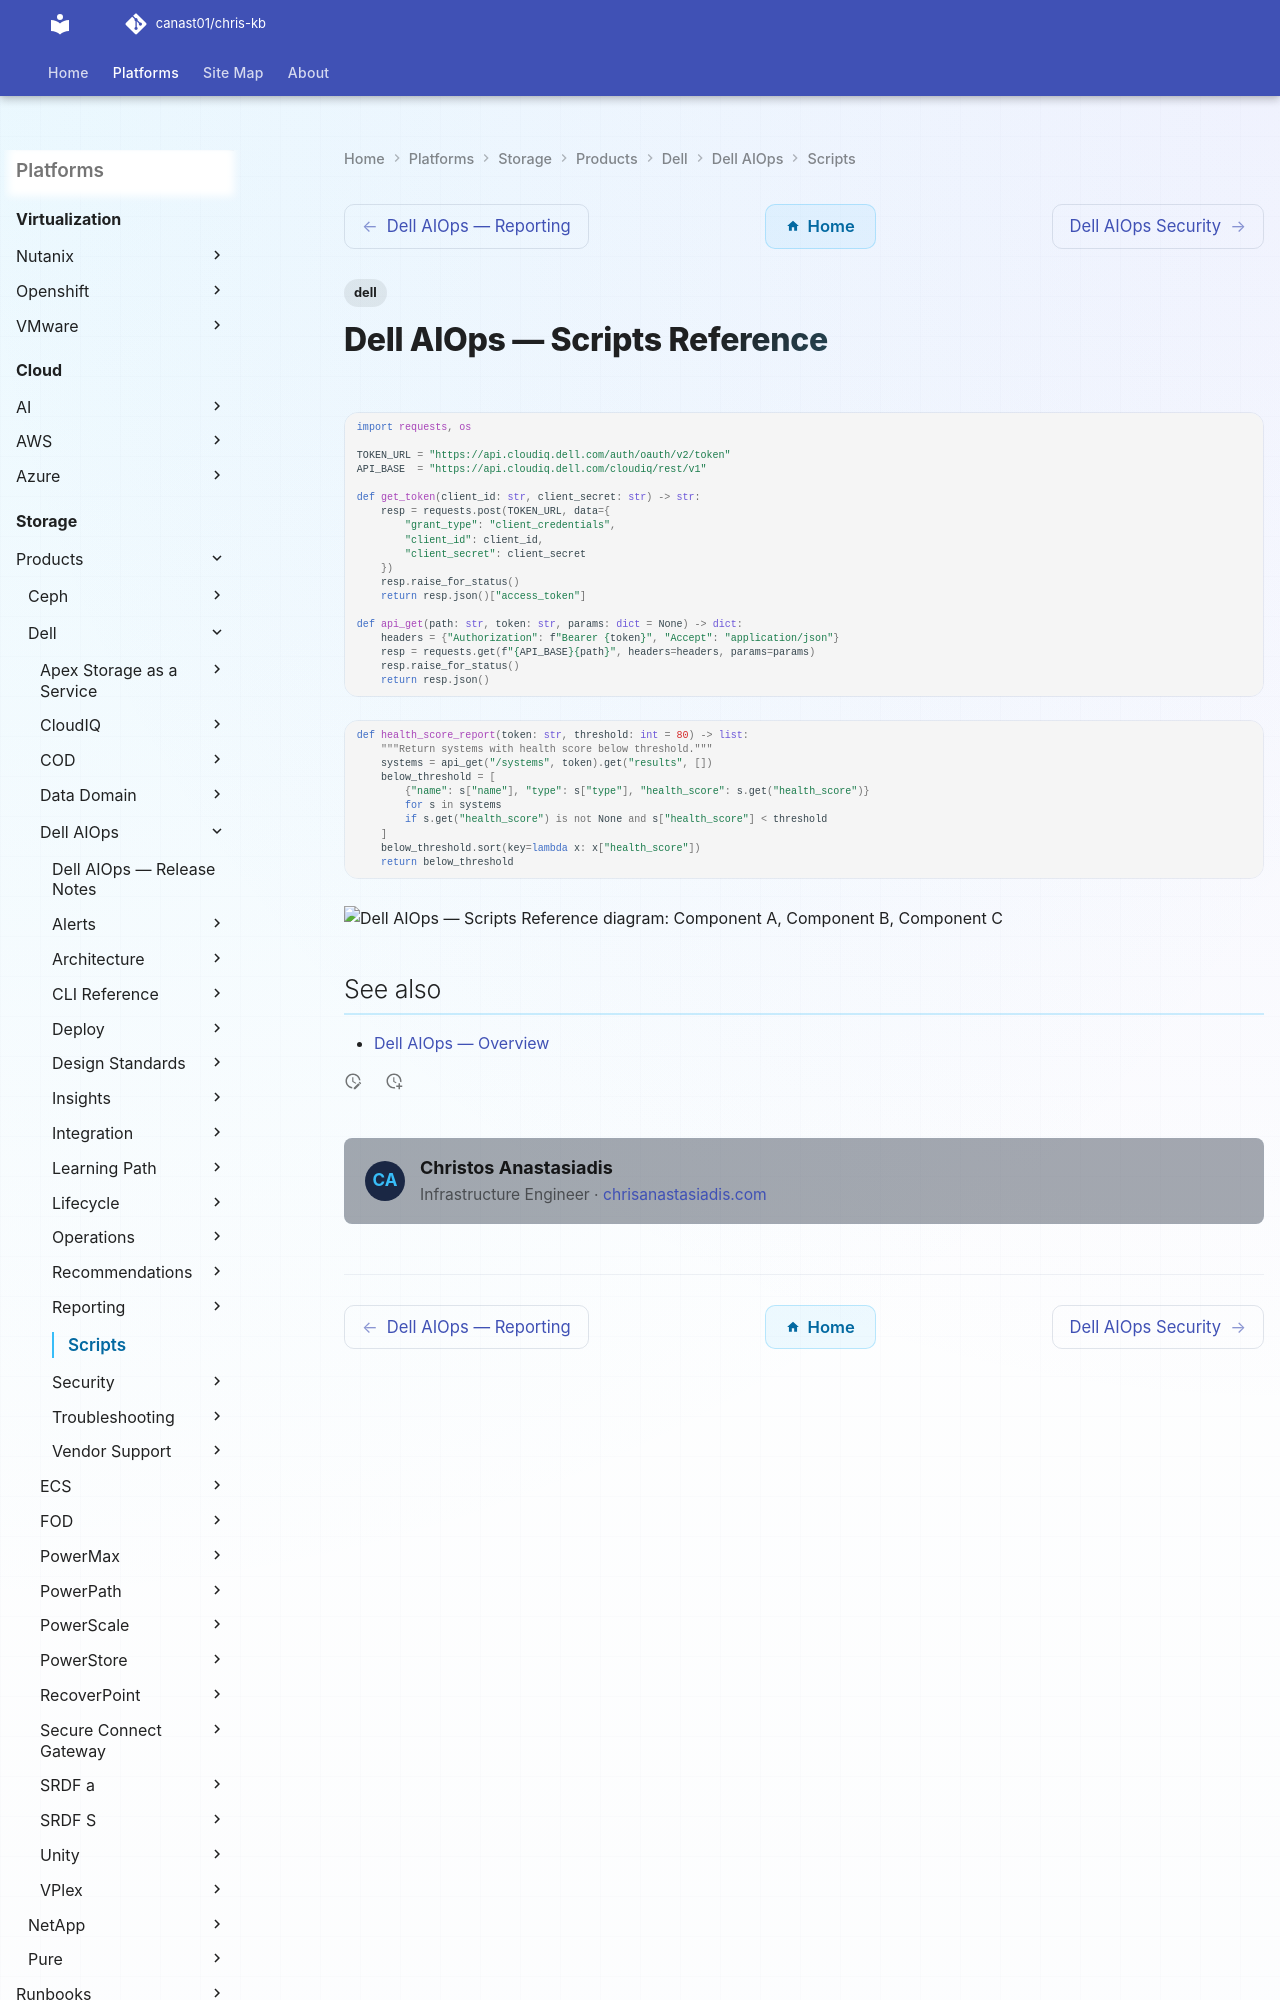

repository: canast01/chris-kb · page: storage/products/dell/dell-aiops/scripts/index.html · generator: mkdocs

---
tags:
  - dell
---
# Dell AIOps — Scripts Reference

```python
import requests, os

TOKEN_URL = "https://api.cloudiq.dell.com/auth/oauth/v2/token"
API_BASE  = "https://api.cloudiq.dell.com/cloudiq/rest/v1"

def get_token(client_id: str, client_secret: str) -> str:
    resp = requests.post(TOKEN_URL, data={
        "grant_type": "client_credentials",
        "client_id": client_id,
        "client_secret": client_secret
    })
    resp.raise_for_status()
    return resp.json()["access_token"]
